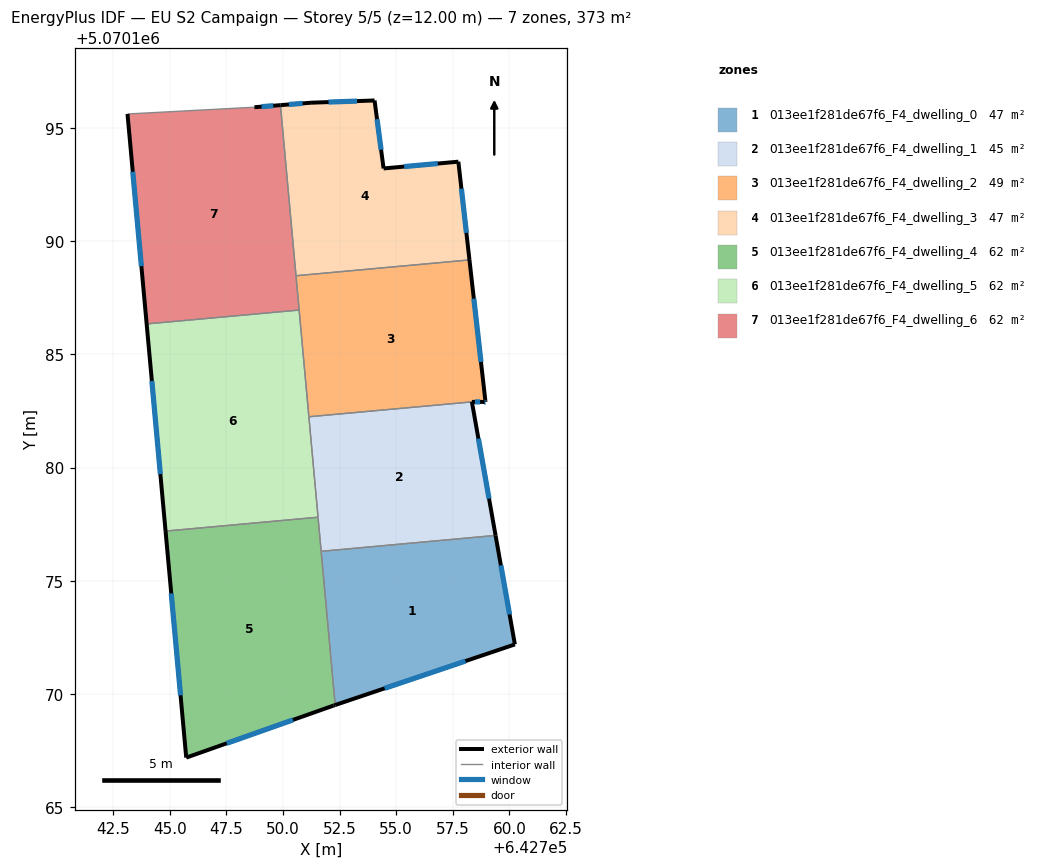
=== STOREY PLAN SPEC (per zone: floor XY polygon, exterior-wall plan segments, windows/doors) ===
zone 1: 013ee1f281de67f6_F4_dwelling_0  (46.6 m²)
  floor: (642759.39, 5070177.00) (642760.24, 5070172.19) (642752.30, 5070169.51) (642751.69, 5070176.30)
  exterior wall: (642760.24, 5070172.19) – (642759.39, 5070177.00)  [4.9 m]
    window: (642760.01, 5070173.51) – (642759.62, 5070175.68)  [3.0 m²]
  exterior wall: (642752.31, 5070169.51) – (642760.24, 5070172.19)  [8.4 m]
    window: (642754.49, 5070170.25) – (642758.06, 5070171.45)  [5.1 m²]
  interior walls: 2
zone 2: 013ee1f281de67f6_F4_dwelling_1  (44.6 m²)
  floor: (642758.34, 5070182.90) (642759.39, 5070177.00) (642751.69, 5070176.30) (642751.14, 5070182.24)
  exterior wall: (642759.39, 5070177.00) – (642758.34, 5070182.90)  [6.0 m]
    window: (642759.10, 5070178.62) – (642758.63, 5070181.28)  [3.6 m²]
  interior walls: 4
zone 3: 013ee1f281de67f6_F4_dwelling_2  (48.5 m²)
  floor: (642758.23, 5070189.17) (642758.94, 5070182.95) (642758.94, 5070182.90) (642758.84, 5070182.90) (642758.34, 5070182.90) (642751.14, 5070182.24) (642750.57, 5070188.47)
  exterior wall: (642758.94, 5070182.95) – (642758.23, 5070189.17)  [6.3 m]
    window: (642758.74, 5070184.66) – (642758.43, 5070187.46)  [3.8 m²]
  exterior wall: (642758.94, 5070182.90) – (642758.94, 5070182.95)  [0.1 m]
  exterior wall: (642758.84, 5070182.90) – (642758.94, 5070182.90)  [0.1 m]
    window: (642758.87, 5070182.90) – (642758.91, 5070182.90)  [0.1 m²]
  exterior wall: (642758.34, 5070182.90) – (642758.84, 5070182.90)  [0.5 m]
    window: (642758.48, 5070182.90) – (642758.70, 5070182.90)  [0.3 m²]
  interior walls: 4
zone 4: 013ee1f281de67f6_F4_dwelling_3  (46.6 m²)
  floor: (642757.74, 5070193.50) (642758.23, 5070189.17) (642750.57, 5070188.47) (642749.89, 5070196.00) (642751.24, 5070196.11) (642754.04, 5070196.21) (642754.44, 5070193.21)
  exterior wall: (642758.23, 5070189.17) – (642757.74, 5070193.50)  [4.4 m]
    window: (642758.10, 5070190.36) – (642757.88, 5070192.31)  [2.6 m²]
  exterior wall: (642751.24, 5070196.11) – (642749.89, 5070196.00)  [1.4 m]
    window: (642750.87, 5070196.08) – (642750.26, 5070196.03)  [0.8 m²]
  exterior wall: (642754.04, 5070196.21) – (642751.24, 5070196.11)  [2.8 m]
    window: (642753.27, 5070196.18) – (642752.01, 5070196.14)  [1.7 m²]
  exterior wall: (642754.44, 5070193.21) – (642754.04, 5070196.21)  [3.0 m]
    window: (642754.33, 5070194.03) – (642754.15, 5070195.38)  [1.8 m²]
  exterior wall: (642757.74, 5070193.50) – (642754.44, 5070193.21)  [3.3 m]
    window: (642756.84, 5070193.42) – (642755.35, 5070193.29)  [2.0 m²]
  interior walls: 2
zone 5: 013ee1f281de67f6_F4_dwelling_4  (62.1 m²)
  floor: (642751.55, 5070177.81) (642752.30, 5070169.51) (642752.23, 5070169.49) (642745.73, 5070167.19) (642744.81, 5070177.19)
  exterior wall: (642744.81, 5070177.19) – (642745.73, 5070167.19)  [10.0 m]
    window: (642745.07, 5070174.44) – (642745.48, 5070169.94)  [6.1 m²]
  exterior wall: (642752.23, 5070169.49) – (642752.31, 5070169.51)  [0.1 m]
  exterior wall: (642745.73, 5070167.19) – (642752.23, 5070169.49)  [6.9 m]
    window: (642747.52, 5070167.82) – (642750.44, 5070168.86)  [4.2 m²]
  interior walls: 3
zone 6: 013ee1f281de67f6_F4_dwelling_5  (62.1 m²)
  floor: (642750.71, 5070186.95) (642751.55, 5070177.81) (642744.81, 5070177.19) (642743.98, 5070186.34)
  exterior wall: (642743.98, 5070186.34) – (642744.81, 5070177.19)  [9.2 m]
    window: (642744.21, 5070183.82) – (642744.59, 5070179.71)  [5.6 m²]
  interior walls: 4
zone 7: 013ee1f281de67f6_F4_dwelling_6  (62.1 m²)
  floor: (642749.89, 5070196.00) (642750.71, 5070186.95) (642743.98, 5070186.34) (642743.13, 5070195.61) (642748.74, 5070195.91)
  exterior wall: (642743.13, 5070195.61) – (642743.98, 5070186.34)  [9.3 m]
    window: (642743.37, 5070193.06) – (642743.75, 5070188.89)  [5.6 m²]
  exterior wall: (642749.89, 5070196.00) – (642748.74, 5070195.91)  [1.2 m]
    window: (642749.57, 5070195.98) – (642749.06, 5070195.94)  [0.7 m²]
  interior walls: 4

=== DERIVED (storey summary) ===
Building: EU S2 Campaign
Storey: 5 of 5  (floor level z = 12.00 m)
Storey gross floor area: 372.6 m²
Zones on this storey: 7
  - 013ee1f281de67f6_F4_dwelling_0: floor 46.6 m²; exterior wall 13.3 m (39.8 m²); 2 window(s) 8.0 m²; WWR 20.2%
  - 013ee1f281de67f6_F4_dwelling_1: floor 44.6 m²; exterior wall 6.0 m (18.0 m²); 1 window(s) 3.6 m²; WWR 20.2%
  - 013ee1f281de67f6_F4_dwelling_2: floor 48.5 m²; exterior wall 6.9 m (20.7 m²); 3 window(s) 4.2 m²; WWR 20.1%
  - 013ee1f281de67f6_F4_dwelling_3: floor 46.6 m²; exterior wall 14.9 m (44.6 m²); 5 window(s) 9.0 m²; WWR 20.2%
  - 013ee1f281de67f6_F4_dwelling_4: floor 62.1 m²; exterior wall 17.0 m (51.1 m²); 2 window(s) 10.3 m²; WWR 20.1%
  - 013ee1f281de67f6_F4_dwelling_5: floor 62.1 m²; exterior wall 9.2 m (27.6 m²); 1 window(s) 5.6 m²; WWR 20.2%
  - 013ee1f281de67f6_F4_dwelling_6: floor 62.1 m²; exterior wall 10.5 m (31.4 m²); 2 window(s) 6.3 m²; WWR 20.2%
Zone adjacency (shared interzone walls):
  - 013ee1f281de67f6_F4_dwelling_0 ↔ 013ee1f281de67f6_F4_dwelling_1
  - 013ee1f281de67f6_F4_dwelling_0 ↔ 013ee1f281de67f6_F4_dwelling_4
  - 013ee1f281de67f6_F4_dwelling_1 ↔ 013ee1f281de67f6_F4_dwelling_2
  - 013ee1f281de67f6_F4_dwelling_1 ↔ 013ee1f281de67f6_F4_dwelling_4
  - 013ee1f281de67f6_F4_dwelling_1 ↔ 013ee1f281de67f6_F4_dwelling_5
  - 013ee1f281de67f6_F4_dwelling_2 ↔ 013ee1f281de67f6_F4_dwelling_3
  - 013ee1f281de67f6_F4_dwelling_2 ↔ 013ee1f281de67f6_F4_dwelling_5
  - 013ee1f281de67f6_F4_dwelling_2 ↔ 013ee1f281de67f6_F4_dwelling_6
  - 013ee1f281de67f6_F4_dwelling_3 ↔ 013ee1f281de67f6_F4_dwelling_6
  - 013ee1f281de67f6_F4_dwelling_4 ↔ 013ee1f281de67f6_F4_dwelling_5
  - 013ee1f281de67f6_F4_dwelling_5 ↔ 013ee1f281de67f6_F4_dwelling_6